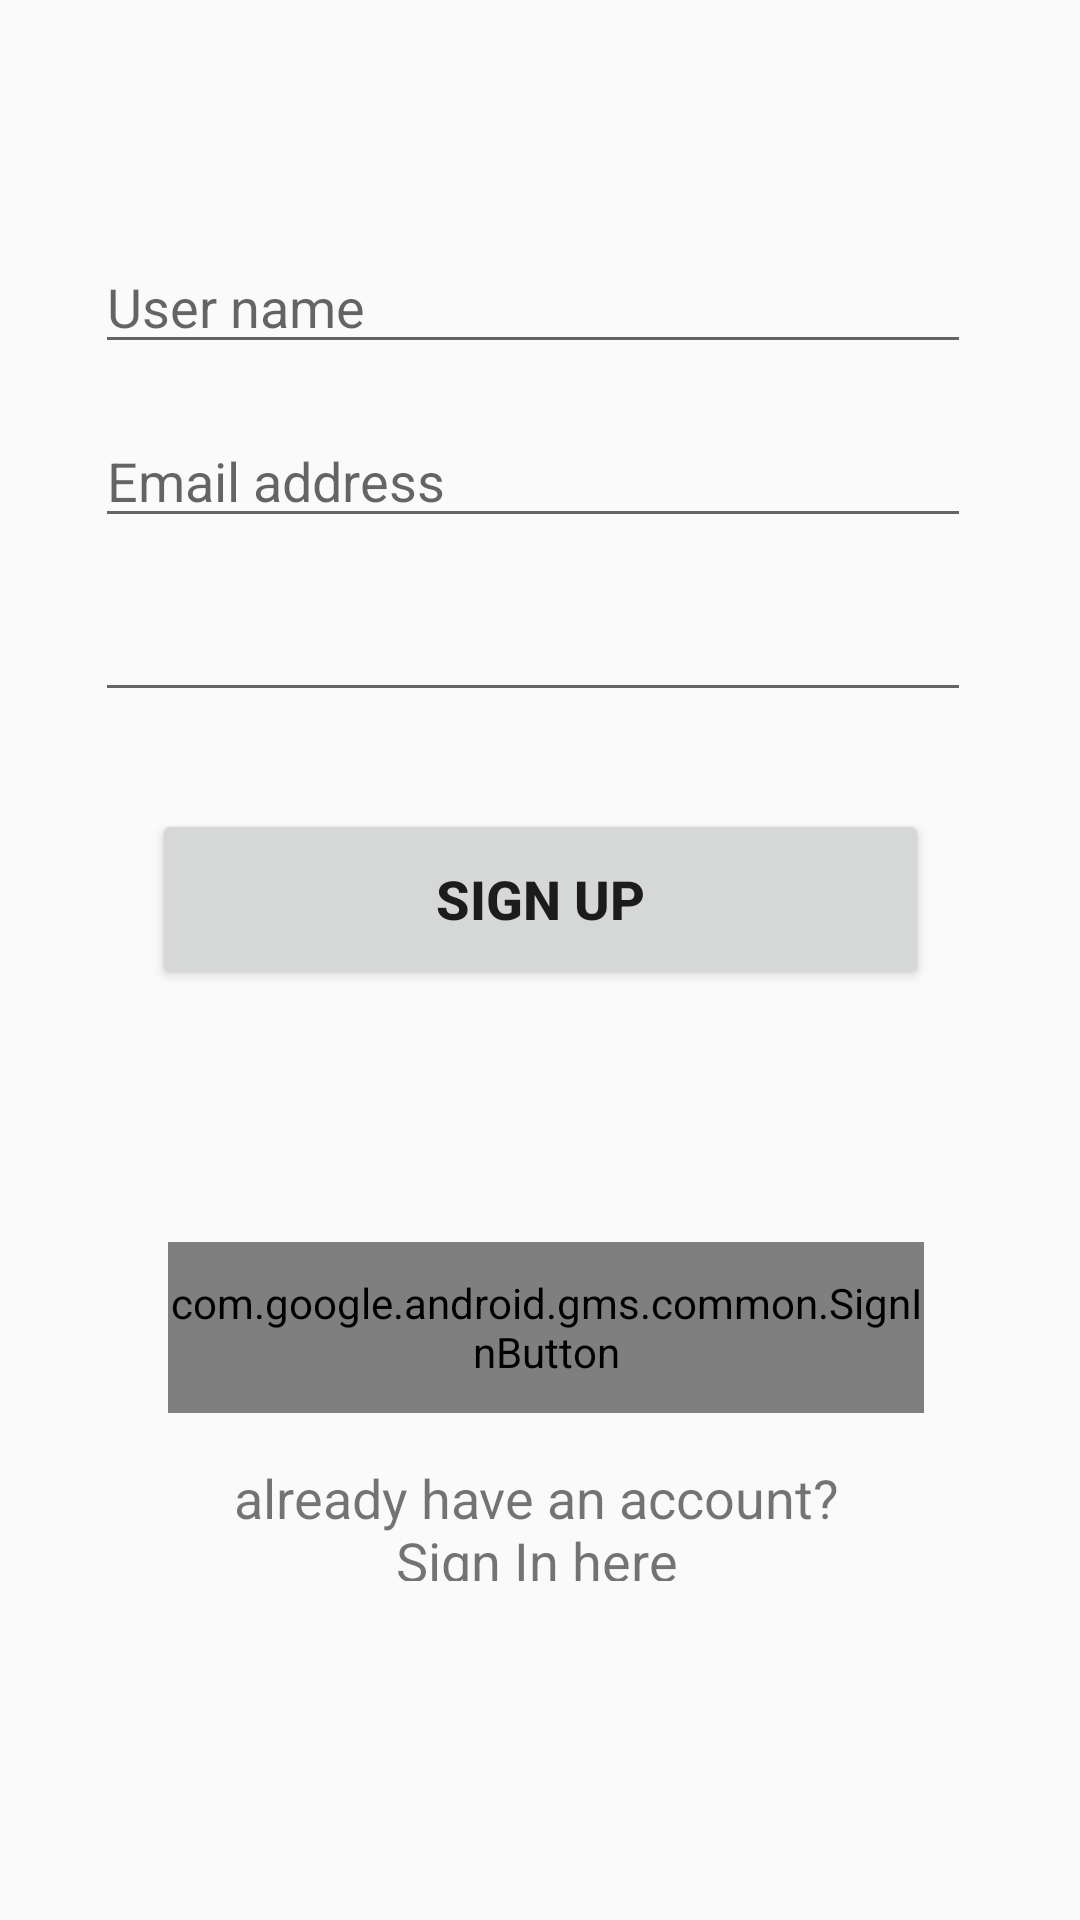

Here is an Android app screen rendered from its layout file. Give the layout XML and the strings, colors and styles it references.
<!-- AndroidManifest.xml: application theme Theme.Bikie -->
<!-- res/layout/activity_register.xml -->
<?xml version="1.0" encoding="utf-8"?>
<androidx.constraintlayout.widget.ConstraintLayout xmlns:android="http://schemas.android.com/apk/res/android"
    xmlns:app="http://schemas.android.com/apk/res-auto"
    xmlns:tools="http://schemas.android.com/tools"
    android:layout_width="match_parent"
    android:layout_height="match_parent"
    tools:context=".RegisterActivity">

    <EditText
        android:id="@+id/user_Name"
        android:layout_width="292dp"
        android:layout_height="38dp"
        android:layout_marginStart="57dp"
        android:layout_marginLeft="57dp"
        android:layout_marginEnd="62dp"
        android:layout_marginRight="62dp"
        android:layout_marginBottom="20dp"
        android:hint="@string/user_name"
        app:layout_constraintBottom_toTopOf="@+id/email_address"
        app:layout_constraintEnd_toEndOf="parent"
        app:layout_constraintStart_toStartOf="parent"
        app:layout_constraintTop_toBottomOf="@+id/textView4" />

    <TextView
        android:id="@+id/textView4"
        android:layout_width="292dp"
        android:layout_height="wrap_content"
        android:layout_marginStart="57dp"
        android:layout_marginLeft="57dp"
        android:layout_marginTop="16dp"
        android:layout_marginEnd="62dp"
        android:layout_marginRight="62dp"
        android:layout_marginBottom="110dp"
        android:text="@string/create_account"
        android:textAlignment="center"
        android:textAllCaps="false"
        android:textSize="24sp"
        android:textStyle="bold"
        app:layout_constraintBottom_toTopOf="@+id/user_Name"
        app:layout_constraintEnd_toEndOf="parent"
        app:layout_constraintStart_toStartOf="parent"
        app:layout_constraintTop_toTopOf="parent"
        android:gravity="center_horizontal" />

    <EditText
        android:id="@+id/email_address"
        android:layout_width="292dp"
        android:layout_height="38dp"
        android:layout_marginStart="57dp"
        android:layout_marginLeft="57dp"
        android:layout_marginEnd="62dp"
        android:layout_marginRight="62dp"
        android:layout_marginBottom="20dp"
        android:hint="@string/email_address"
        android:inputType="textEmailAddress"
        app:layout_constraintBottom_toTopOf="@+id/_passcode"
        app:layout_constraintEnd_toEndOf="parent"
        app:layout_constraintStart_toStartOf="parent"
        app:layout_constraintTop_toBottomOf="@+id/user_Name" />

    <EditText
        android:id="@+id/_passcode"
        android:layout_width="292dp"
        android:layout_height="38dp"
        android:layout_marginStart="57dp"
        android:layout_marginLeft="57dp"
        android:layout_marginEnd="62dp"
        android:layout_marginRight="62dp"
        android:layout_marginBottom="406dp"
        app:layout_constraintBottom_toBottomOf="parent"
        app:layout_constraintEnd_toEndOf="parent"
        app:layout_constraintStart_toStartOf="parent"
        app:layout_constraintTop_toBottomOf="@+id/email_address" />

    <Button
        android:id="@+id/btnRegister"
        android:layout_width="259dp"
        android:layout_height="60dp"
        android:layout_marginStart="159dp"
        android:layout_marginLeft="159dp"
        android:layout_marginTop="41dp"
        android:layout_marginEnd="159dp"
        android:layout_marginRight="159dp"
        android:layout_marginBottom="319dp"
        android:text="@string/sign_up"
        android:textSize="18sp"
        android:textStyle="bold"
        app:layout_constraintBottom_toBottomOf="parent"
        app:layout_constraintEnd_toEndOf="parent"
        app:layout_constraintStart_toStartOf="parent"
        app:layout_constraintTop_toBottomOf="@+id/_passcode" />

    <com.google.android.gms.common.SignInButton
        android:id="@+id/btnGoogleSignIn"
        android:layout_width="252dp"
        android:layout_height="57dp"
        android:layout_marginStart="81dp"
        android:layout_marginLeft="81dp"
        android:layout_marginEnd="77dp"
        android:layout_marginRight="77dp"
        android:layout_marginBottom="169dp"
        app:layout_constraintBottom_toBottomOf="parent"
        app:layout_constraintEnd_toEndOf="parent"
        app:layout_constraintStart_toStartOf="parent"
        app:layout_constraintTop_toBottomOf="@+id/textView" />

    <TextView
        android:id="@+id/textView"
        android:layout_width="wrap_content"
        android:layout_height="wrap_content"
        android:layout_marginStart="186dp"
        android:layout_marginLeft="186dp"
        android:layout_marginTop="22dp"
        android:layout_marginEnd="208dp"
        android:layout_marginRight="208dp"
        android:layout_marginBottom="38dp"
        android:text="or"
        android:textSize="18sp"
        android:textStyle="bold"
        app:layout_constraintBottom_toTopOf="@+id/btnGoogleSignIn"
        app:layout_constraintEnd_toEndOf="parent"
        app:layout_constraintStart_toStartOf="parent"
        app:layout_constraintTop_toBottomOf="@+id/btnRegister" />

    <TextView
        android:id="@+id/tvLinkToSignIn"
        android:layout_width="232dp"
        android:layout_height="40dp"
        android:layout_marginStart="88dp"
        android:layout_marginLeft="88dp"
        android:layout_marginTop="16dp"
        android:layout_marginEnd="91dp"
        android:layout_marginRight="91dp"
        android:layout_marginBottom="113dp"
        android:gravity="center_horizontal"
        android:text="@string/already_have_an_account_sign_in_here"
        android:textAlignment="center"
        android:textColor="@color/fui_linkColor"
        android:textSize="18sp"
        app:layout_constraintBottom_toBottomOf="parent"
        app:layout_constraintEnd_toEndOf="parent"
        app:layout_constraintStart_toStartOf="parent"
        app:layout_constraintTop_toBottomOf="@+id/btnGoogleSignIn" />
</androidx.constraintlayout.widget.ConstraintLayout>
<!-- resources referenced by this layout -->
<resources>
  <string name="already_have_an_account_sign_in_here">already have an account? Sign In here</string>
  <string name="create_account">Create account</string>
  <string name="email_address">Email address</string>
  <string name="sign_up">Sign Up</string>
  <string name="user_name">User name</string>
  <style name="Theme.Bikie" parent="Theme.MaterialComponents.Light.NoActionBar.Bridge">
          
          <item name="colorPrimary">@color/purple_500</item>
          <item name="colorPrimaryVariant">@color/purple_700</item>
          <item name="colorOnPrimary">@color/white</item>
          
          <item name="colorSecondary">@color/teal_200</item>
          <item name="colorSecondaryVariant">@color/teal_700</item>
          <item name="colorOnSecondary">@color/black</item>
          
          <item name="android:statusBarColor" tools:targetApi="l">?attr/colorPrimaryVariant</item>
          
      </style>
  <!-- not gathered from this repository: default colours our renderer supplied (Android Studio template values) -->
  <color name="purple_500">#FF6200EE</color>
  <color name="purple_700">#FF3700B3</color>
  <color name="teal_200">#FF03DAC5</color>
  <color name="teal_700">#FF018786</color>
  <color name="black">#FF000000</color>
  <color name="white">#FFFFFFFF</color>
</resources>
